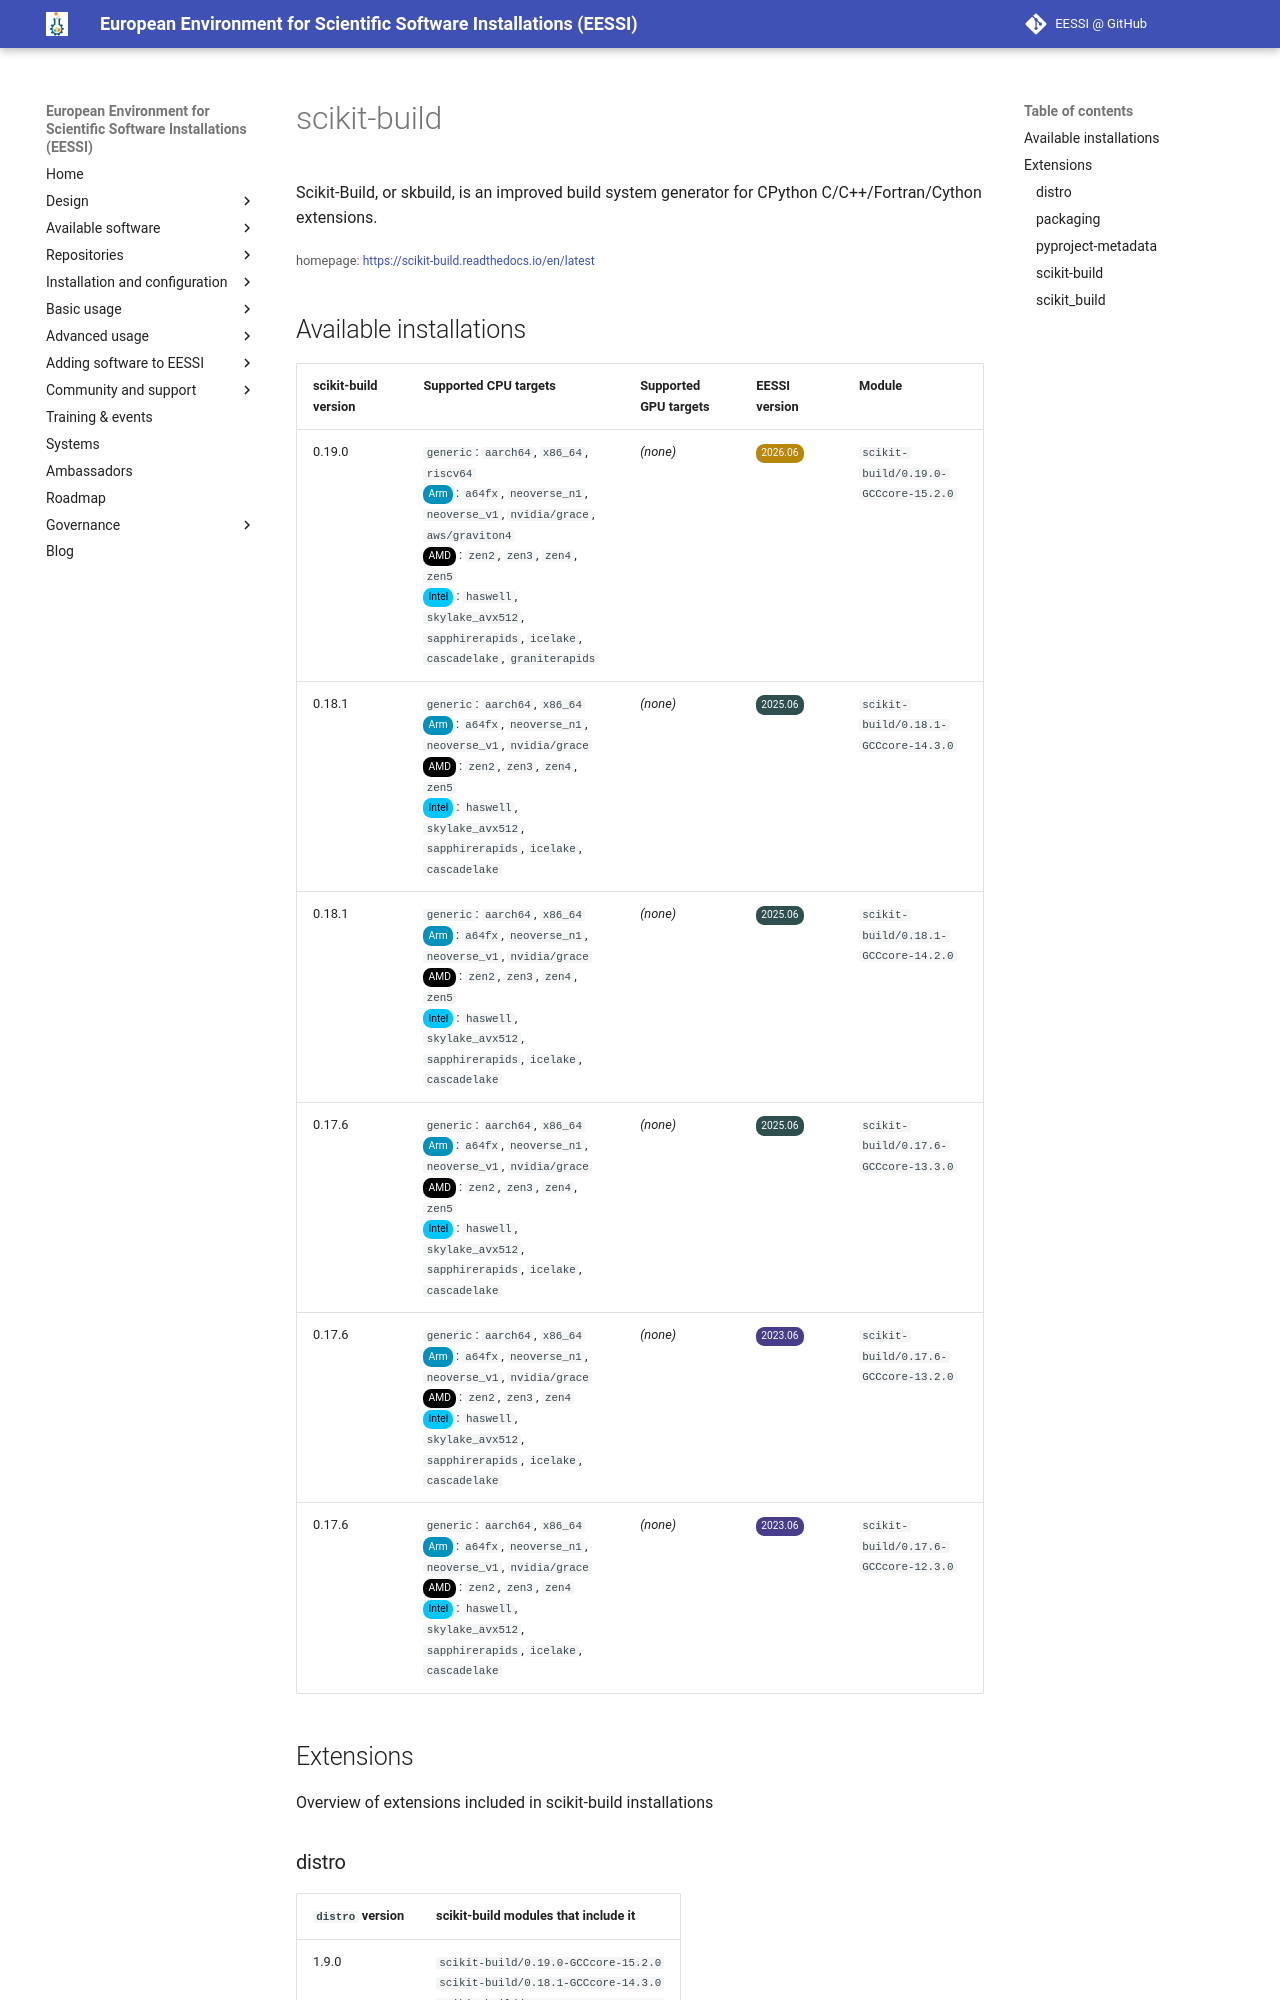

repository: EESSI/docs · page: available_software/detail/scikit-build/index.html · generator: mkdocs

---
json_ld:
  '@context': https://schema.org
  '@type': SoftwareApplication
  applicationCategory: DeveloperApplication
  description: 'Scikit-Build, or skbuild, is an improved build system generator

    for CPython C/C++/Fortran/Cython extensions.'
  license: Not confirmed
  name: scikit-build
  offers:
    '@type': Offer
    price: 0
  operatingSystem: LINUX
  review:
    '@type': Review
    author:
      '@type': Organization
      name: EESSI
    reviewBody: Application has been successfully made available on all architectures
      supported by EESSI
    reviewRating:
      '@type': Rating
      ratingValue: 5
  softwareRequirements: See https://www.eessi.io/docs/ for how to make EESSI available
    on your system
  softwareVersion: '[''0.19.0'', ''0.18.1'', ''0.17.6'']'
  url: https://scikit-build.readthedocs.io/en/latest
---
# scikit-build


Scikit-Build, or skbuild, is an improved build system generator
for CPython C/C++/Fortran/Cython extensions.

<small>homepage: </small><span class="software-link">[https://scikit-build.readthedocs.io/en/latest](https://scikit-build.readthedocs.io/en/latest)</span>
